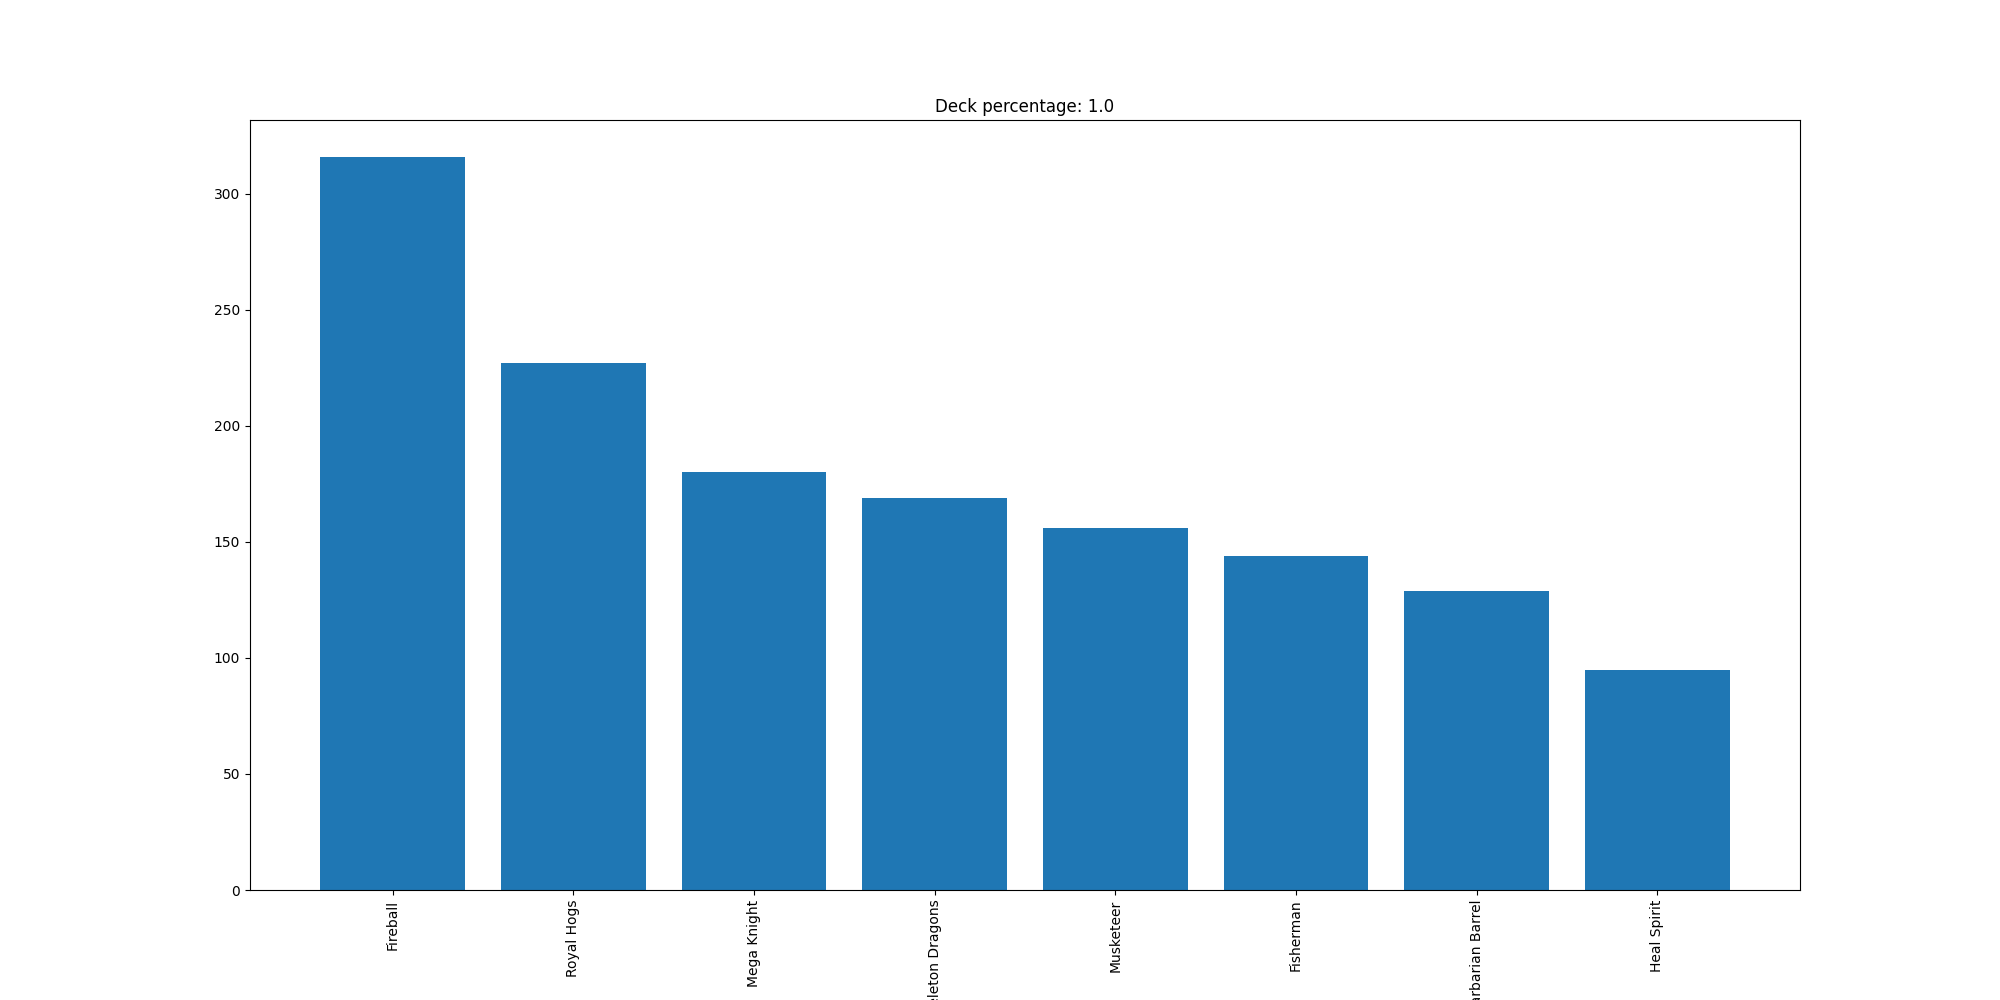

The data file committed next to this chart (first rows):
Fireball, 316
Royal Hogs, 227
Mega Knight, 180
Skeleton Dragons, 169
Musketeer, 156
Fisherman, 144
Barbarian Barrel, 129
Heal Spirit, 95
